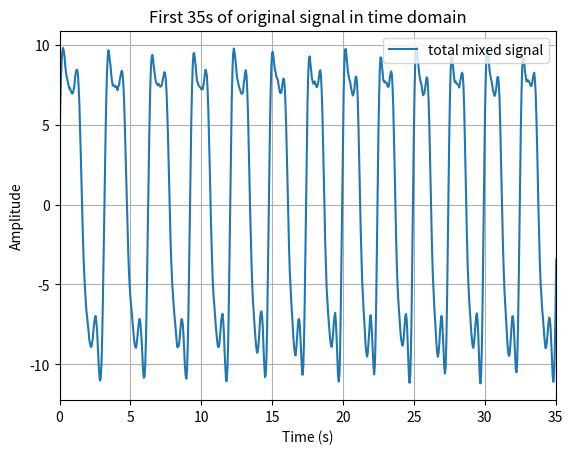
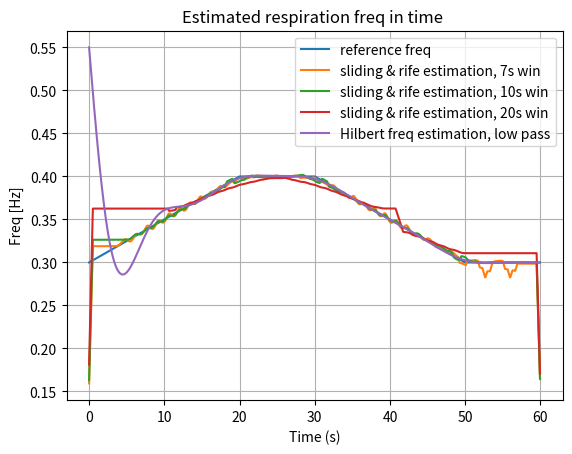
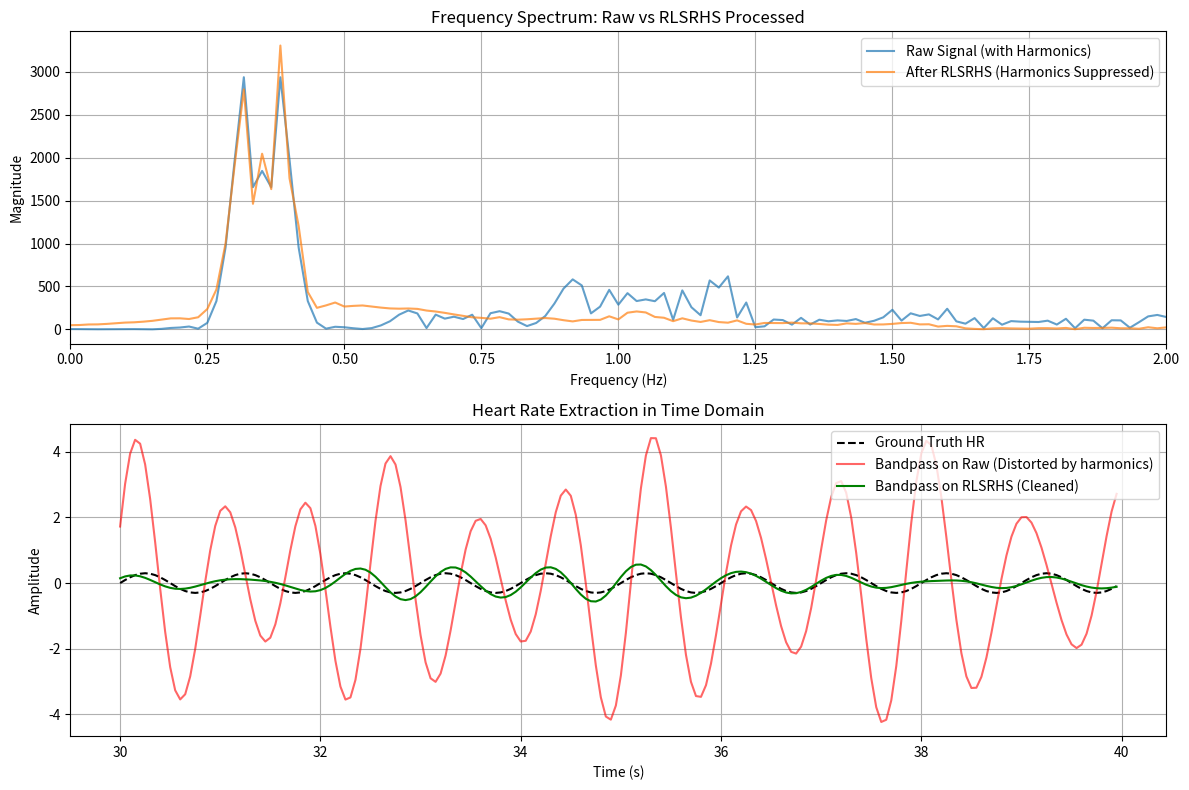
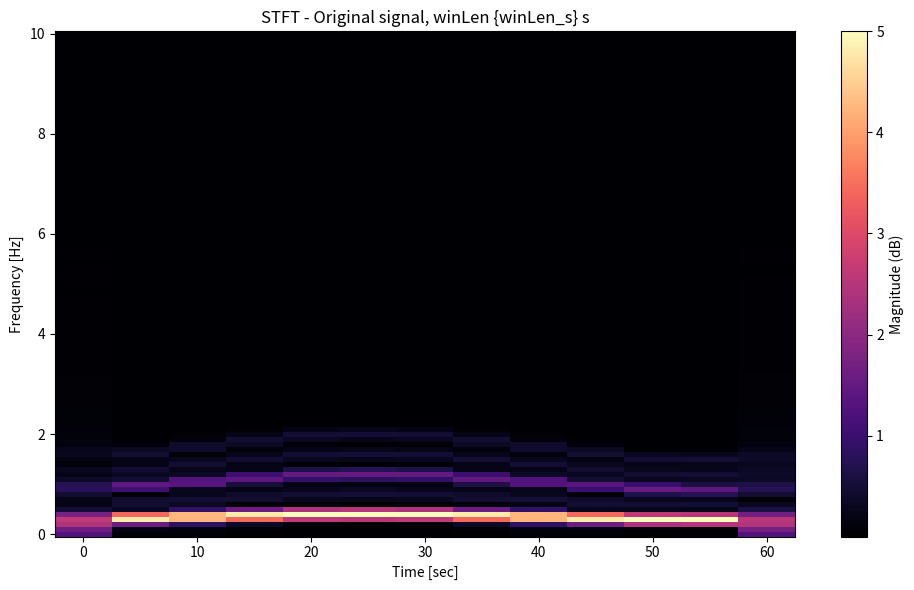
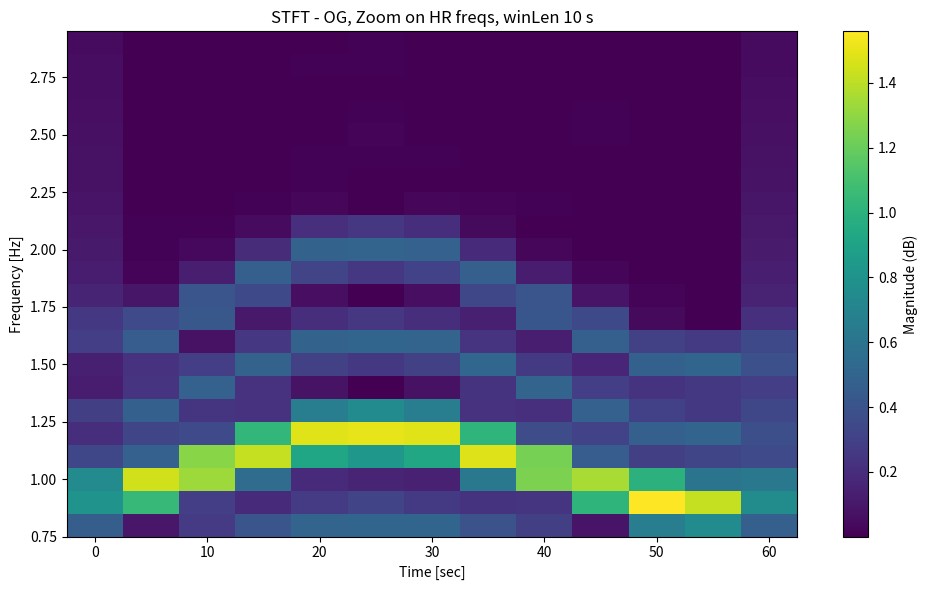
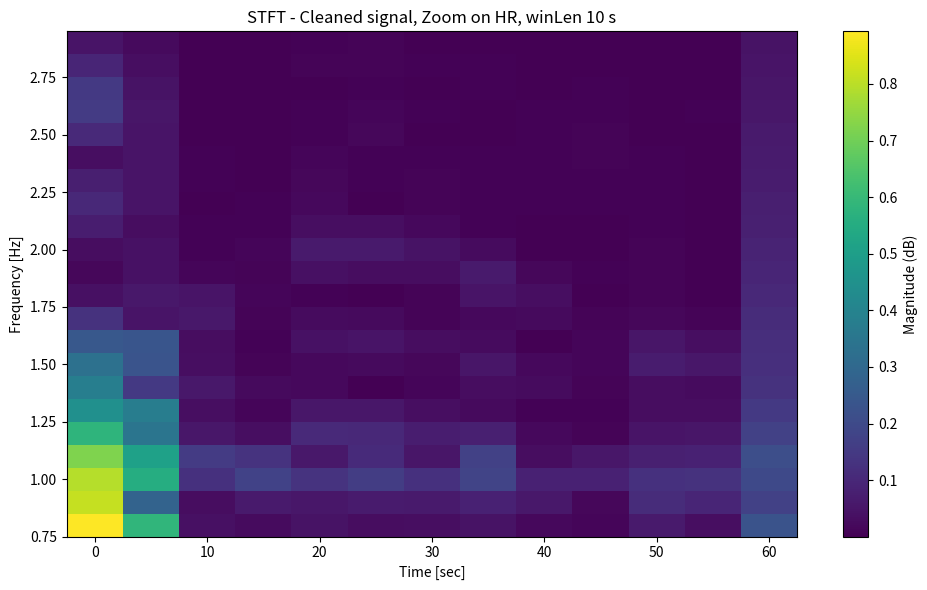
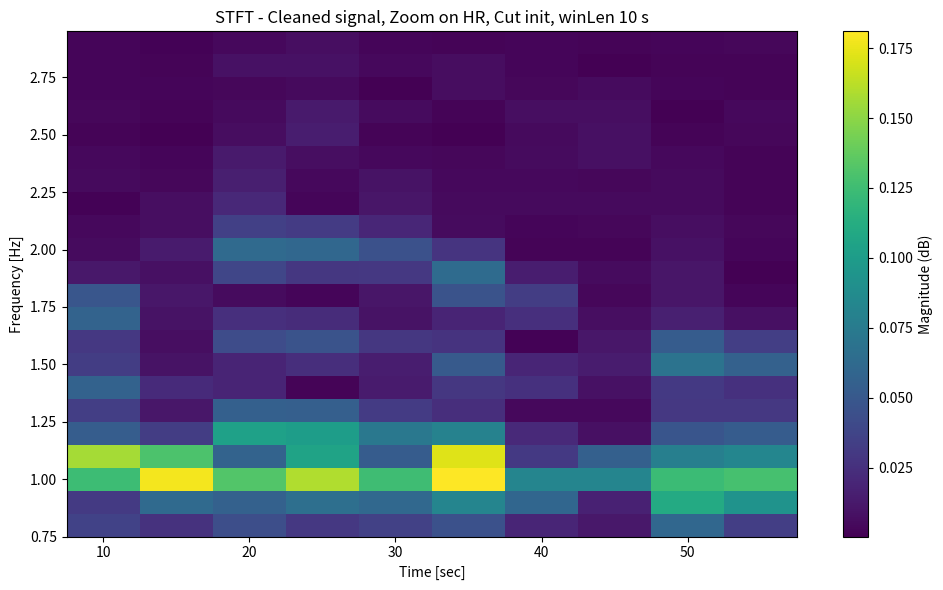

Reproduce these figures in Python, in order.
import numpy as np
import matplotlib.pyplot as plt
from scipy.fft import fft, fftfreq
from scipy.signal import butter, filtfilt
import scipy


def sliding_rife_estimation(r, fs, window_sec=10.0, min_freq=0.1, max_freq=0.6):
    """
    Estimates the instantaneous breathing frequency using a sliding-window Rife algorithm.
    
    Parameters:
    - r: 1D numpy array, the raw radar signal.
    - fs: float, sampling frequency (e.g., 20.0 Hz).
    - window_sec: float, length of the sliding window in seconds.
    - min_freq, max_freq: floats, bounding box for expected breathing rates.
    
    Returns:
    - f_est_array: 1D numpy array of instantaneous frequencies, same length as r.
    """
    N_total = len(r)
    W = int(window_sec * fs)
    f_est_array = np.zeros(N_total)
    
    if W >= N_total:
        W = N_total // 2 # Fallback if signal is shorter than window
        
    half_W = W // 2
    
    for i in range(N_total):
        # 1. Extract local window (clamp to edges to avoid zero-padding artifacts)
        start = max(0, i - half_W)
        end = start + W
        if end > N_total:
            end = N_total
            start = end - W
            
        segment = r[start:end]
        
        # Mean-center to remove DC bias
        segment = segment - np.mean(segment)
        
        # 2. Compute FFT
        yf = np.abs(np.fft.fft(segment))
        
        # 3. Restrict search to the physiological breathing range
        min_bin = max(1, int(min_freq * W / fs))
        max_bin = int(max_freq * W / fs)
        
        search_range = yf[min_bin:max_bin]
        if len(search_range) == 0:
            f_est_array[i] = 0.3 # Fallback if something goes wrong
            continue
            
        # Find the max bin in our restricted range
        local_k = np.argmax(search_range)
        k = local_k + min_bin
        
        # 4. Rife Interpolation
        # Check which neighbor is higher to determine interpolation direction
        if k < W//2 - 1 and yf[k+1] > yf[k-1]:
            p = 1
        else:
            p = -1
            
        # Standard Rife fractional correction formula (for rectangular window)
        # delta = X[k+p] / (X[k] + X[k+p])
        delta = yf[k+p] / (yf[k] + yf[k+p])
        
        # Interpolated bin
        k_interp = k + p * delta
        
        print(f"{i/fs :.2f} [s]: f_b {k_interp :.3f} [Hz]")

        # Convert interpolated bin back to Hz
        f_est_array[i] = k_interp * fs / W
        
    # Optional: Apply a light moving average to smooth quantization jitter
    smooth_w = int(1.0 * fs) # 1 second smoothing
    f_est_array = np.convolve(f_est_array, np.ones(smooth_w)/smooth_w, mode='same')
        
    return f_est_array

def ramped_square_wave(period, ramp_duration, fs, amplitude=1.0, cycles=1):
    """
    Generate a square wave with linear ramps (trapezoidal wave).

    Parameters:
        period (float): Total period of the waveform (seconds)
        ramp_duration (float): Duration of each rising/falling edge (seconds)
        fs (float): Sampling rate (Hz)
        amplitude (float): Peak amplitude
        cycles (int): Number of periods to generate

    Returns:
        t (np.ndarray): Time vector
        y (np.ndarray): Signal amplitude vector
    """

    # Convert times to samples
    samples_per_period = int(period * fs)
    ramp_samples = int(ramp_duration * fs)

    if 2 * ramp_samples > samples_per_period:
        raise ValueError("Ramp durations are too long for the given period.")

    flat_samples = samples_per_period - 2 * ramp_samples

    # Build one period
    rise = np.linspace(0, amplitude, ramp_samples, endpoint=False)
    high = np.full(flat_samples // 2, amplitude)
    fall = np.linspace(amplitude, 0, ramp_samples, endpoint=False)
    low = np.zeros(flat_samples - len(high))

    one_period = np.concatenate([rise, high, fall, low])

    # Repeat for number of cycles
    y = np.tile(one_period, cycles)

    # Time vector
    t = np.arange(len(y)) / fs

    return t, y

def generate_test_data(fs, duration):
    """
    Generates synthetic radar vital sign data.
    - Breath rate: Frequency varying around 0.3 Hz
    - Harmonics: 2nd to 5th harmonics of the breath rate
    - Heart rate: Sine wave at 1.0 Hz
    """
    t = np.arange(0, duration, 1/fs)
    
    # 1. Frequency varying breath rate 
    # f_br_center = 0.3  # ceneter freqency
    # f_br_variation = 0.1 # PeakPeak instantaneous frequency wander
    # f_br_mod = 0.2 # Frequency of BR change, Hz
    # instantaneous_f_br = f_br_center + f_br_variation * np.sin(2 * np.pi * f_br_mod * t)
    
    # Trapeziod breath rate - this one is hardcore 
    t, trapeziod = ramped_square_wave(period=60,ramp_duration=20,fs=fs)
    instantaneous_f_br = 0.3 + trapeziod * 0.1

    # constant one
    # instantaneous_f_br = 0.3 + 0*t # needs the t to make it an array

    # Phase is the integral of instantaneous frequency
    phase_br = 2 * np.pi * np.cumsum(instantaneous_f_br) / fs
    
    resp_amplitude = 10
    # Base respiratory signal
    resp_signal = resp_amplitude * np.sin(phase_br)
    
    # 2. Harmonics (2nd to 5th)
    harmonics_signal = (
        0.1 * resp_amplitude * np.sin(2 * phase_br + 0.5) +
        0.3 * resp_amplitude * np.sin(3 * phase_br + 0) +
        0.1 * resp_amplitude * np.sin(4 * phase_br + 0.2) +
        0.1 * resp_amplitude * np.sin(5 * phase_br + 0.8)
    )
    
    # 3. Heart rate signal (centered around 1Hz)
    f_hr = 1.0
    hr_signal = 0.3 * np.sin(2 * np.pi * f_hr * t)
    
    # Total combined signal with a bit of random noise
    noise = 0.05 * np.random.randn(len(t))
    r = resp_signal + harmonics_signal + hr_signal + noise
    
    return t, r, hr_signal, instantaneous_f_br

def estimate_fundamental_frequency(r, fs):
    """Uses FFT to find the fundamental breathing frequency."""
    N = len(r)
    yf = np.abs(fft(r))
    xf = fftfreq(N, 1/fs)
    
    # Look for the strongest peak in the normal breathing range (0.1 - 0.5 Hz)
    valid_idx = np.where((xf > 0.1) & (xf < 0.5))[0]
    f_est = xf[valid_idx[np.argmax(yf[valid_idx])]]
    return f_est

def rlsrhs_filter(r, t, f_est_array, harmonics_to_suppress=[2, 3, 4, 5]):
    """
    Implements Algorithm 1: RLSRHS procedure.
    """
    N = len(r)
    num_harmonics = len(harmonics_to_suppress)
    
    # Number of weights: 2 for each harmonic (one for sine, one for cosine)
    M = 2 * num_harmonics
    
    # RLS Parameters (as defined in the article)
    delta = 0.01  # Small positive initialization constant
    lam = 0.99   # Forgetting factor (lambda) - allows tracking of varying frequency
    
    # Initialization
    W = np.zeros((M, 1))
    P = (1.0 / delta) * np.eye(M)
    
    e = np.zeros(N) # The output signal (harmonics suppressed)
    y = np.zeros(N) # The estimated harmonics
    
    phase_accum = 0.0  # ADD THIS BEFORE THE LOOP
    dt = 1.0 / fs      # Time step per sample

    for i in range(N):
        # Accumulate the phase based on the instantaneous frequency
        phase_accum += 2 * np.pi * f_est_array[i] * dt
        
        # Construct reference signal vector X(t)
        X = np.zeros((M, 1))
        idx = 0
        for k in harmonics_to_suppress:
            # Use the accumulated phase multiplied by the harmonic order
            X[idx, 0] = np.cos(k * phase_accum)
            X[idx+1, 0] = np.sin(k * phase_accum)
            idx += 2
            
        # Calculate filter output (the estimated harmonic interference)
        y[i] = np.dot(W.T, X)[0, 0]
        
        # Calculate error (which becomes our harmonic-suppressed signal)
        e[i] = r[i] - y[i]
        
        # Calculate gain vector K
        num = np.dot(P, X)
        den = lam + np.dot(X.T, num)[0, 0]
        K = num / den
        
        # Update filter coefficients W
        W = W + K * e[i]
        
        # Update inverse correlation matrix P
        P = (P - np.dot(K, np.dot(X.T, P))) / lam

    return e

# --- Main Execution ---

# 1. Setup and Data Generation
fs = 20.0  # 50ms = 20Hz sampling rate
duration = 60.0 # 60 seconds
t, r, ground_truth_hr, instantaneous_f_br = generate_test_data(fs, duration)

plt.figure()
plt.plot(t,r,label="total mixed signal")
plt.title("First 35s of original signal in time domain")
plt.xlabel("Time (s)")
plt.ylabel("Amplitude")
plt.legend(loc='upper right')
plt.grid(True)
plt.xlim(0,35)


# 2. Estimate Breathing Frequency
# f_est = estimate_fundamental_frequency(r, fs)
f_est_array = sliding_rife_estimation(r,fs,window_sec=10)
f_est_array_w20 = sliding_rife_estimation(r,fs,window_sec=20)
f_est_array_w7 = sliding_rife_estimation(r,fs,window_sec=7)

# hilbert to compare it
analytic_BR = scipy.signal.hilbert(r)
phase_analytic_BR = np.unwrap(np.angle(analytic_BR))
inst_freq_BR = np.diff(phase_analytic_BR) * fs / (2 * np.pi)

b, a = butter(4, 0.1, btype='lowpass', fs=fs)
inst_freq_BR_LP = filtfilt(b, a, inst_freq_BR)

# print(f"Estimated baseline breathing frequency: {f_est:.3f} Hz")

plt.figure()
plt.plot(t,instantaneous_f_br,label="reference freq")
plt.plot(t,f_est_array_w7,label="sliding & rife estimation, 7s win")
plt.plot(t,f_est_array,label="sliding & rife estimation, 10s win")
plt.plot(t,f_est_array_w20,label="sliding & rife estimation, 20s win")
plt.plot(t[:-1],inst_freq_BR_LP,label="Hilbert freq estimation, low pass")
plt.title("Estimated respiration freq in time ")
plt.xlabel("Time (s)")
plt.ylabel("Freq [Hz]")
plt.legend(loc='upper right')
plt.grid(True)



# 3. Apply RLSRHS algorithm
# The resulting signal 'e' still contains the main breathing frequency and the heart rate,
# but the respiratory harmonics that leak into the heart rate band are removed.
e = rlsrhs_filter(r, t, f_est_array, harmonics_to_suppress=[2, 3, 4, 5])

# 4. Extract the Heart Rate (Optional, to prove it worked)
# Now that harmonics are gone, a simple bandpass filter easily extracts the HR
b, a = butter(4, [0.7, 1.5], btype='bandpass', fs=fs)
hr_extracted_raw = filtfilt(b, a, r) # Filtering the raw signal (fails due to harmonics)
hr_extracted_clean = filtfilt(b, a, e) # Filtering the RLSRHS signal (succeeds)

# 5. Plotting the results
plt.figure(figsize=(12, 8))

# Plot Frequency Spectra
plt.subplot(2, 1, 1)
N = len(t)
xf = fftfreq(N, 1/fs)[:N//2]
yf_raw = np.abs(fft(r))[:N//2]
yf_clean = np.abs(fft(e))[:N//2]

plt.plot(xf, yf_raw, label="Raw Signal (with Harmonics)", alpha=0.7)
plt.plot(xf, yf_clean, label="After RLSRHS (Harmonics Suppressed)", alpha=0.7)
plt.xlim(0, 2.0)
plt.title("Frequency Spectrum: Raw vs RLSRHS Processed")
plt.xlabel("Frequency (Hz)")
plt.ylabel("Magnitude")
plt.legend()
plt.grid(True)

# Plot Time Domain Heart Rate Extraction
plt.subplot(2, 1, 2)
# Zooming in on a 10 second window to see the waveforms clearly
start_idx, end_idx = int(30*fs), int(40*fs)
plt.plot(t[start_idx:end_idx], ground_truth_hr[start_idx:end_idx], 
         label="Ground Truth HR", color='black', linestyle='--')
plt.plot(t[start_idx:end_idx], hr_extracted_raw[start_idx:end_idx], 
         label="Bandpass on Raw (Distorted by harmonics)", color='red', alpha=0.6)
plt.plot(t[start_idx:end_idx], hr_extracted_clean[start_idx:end_idx], 
         label="Bandpass on RLSRHS (Cleaned)", color='green')

plt.title("Heart Rate Extraction in Time Domain")
plt.xlabel("Time (s)")
plt.ylabel("Amplitude")
plt.legend(loc='upper right')
plt.grid(True)

plt.tight_layout()



# STFT section
plt.figure()



# Compute STFT
winLen_s = 10
f, t_stft, Zxx = scipy.signal.stft(r, fs=fs, nperseg= int(winLen_s*fs))

# Convert magnitude to dB
# Zxx_dB = 20 * np.log10(np.abs(Zxx) + 1e-10)

# Plot heatmap
plt.figure(figsize=(10, 6)) 
plt.pcolormesh(t_stft, f, np.abs(Zxx),  cmap='magma') #shading='gouraud',
plt.colorbar(label='Magnitude (dB)')
plt.ylabel('Frequency [Hz]')
plt.xlabel('Time [sec]')
plt.title('STFT - Original signal, winLen {winLen_s} s')
plt.tight_layout()

# Cut freqs for HR range
f_min = 0.8
f_max = 3
f_res = f[1]-f[0]
bin_fmin = int(f_min/f_res)
bin_fmax = int(f_max/f_res) 

# Plot heatmap
plt.figure(figsize=(10, 6)) 
plt.pcolormesh(t_stft, f[bin_fmin:bin_fmax], np.abs(Zxx[bin_fmin:bin_fmax,:]),  cmap='viridis') #shading='gouraud',
plt.colorbar(label='Magnitude (dB)')
plt.ylabel('Frequency [Hz]')
plt.xlabel('Time [sec]')
plt.title(f'STFT - OG, Zoom on HR freqs, winLen {winLen_s} s')
plt.tight_layout()


# STFT for E signal
f, t_stft, Zxx = scipy.signal.stft(e, fs=fs, nperseg= int(winLen_s*fs))

# Cut freqs for HR range
f_min = 0.8
f_max = 3
f_res = f[1]-f[0]
bin_fmin = int(f_min/f_res)
bin_fmax = int(f_max/f_res) 

# Plot heatmap
plt.figure(figsize=(10, 6)) 
plt.pcolormesh(t_stft, f[bin_fmin:bin_fmax], np.abs(Zxx[bin_fmin:bin_fmax,:]),  cmap='viridis') #shading='gouraud',
plt.colorbar(label='Magnitude (dB)')
plt.ylabel('Frequency [Hz]')
plt.xlabel('Time [sec]')
plt.title(f'STFT - Cleaned signal, Zoom on HR, winLen {winLen_s} s')
plt.tight_layout()


# Cut time to remove init noise
t_cut = 10
t_res = t_stft[1]-t_stft[0]
bit_tcut = int(t_cut/t_res)


# Plot heatmap
plt.figure(figsize=(10, 6)) 
plt.pcolormesh(t_stft[bit_tcut:-1], f[bin_fmin:bin_fmax], np.abs(Zxx[bin_fmin:bin_fmax,bit_tcut:-1]),  cmap='viridis') #shading='gouraud',
plt.colorbar(label='Magnitude (dB)')
plt.ylabel('Frequency [Hz]')
plt.xlabel('Time [sec]')
plt.title(f'STFT - Cleaned signal, Zoom on HR, Cut init, winLen {winLen_s} s')
plt.tight_layout()



plt.show()
